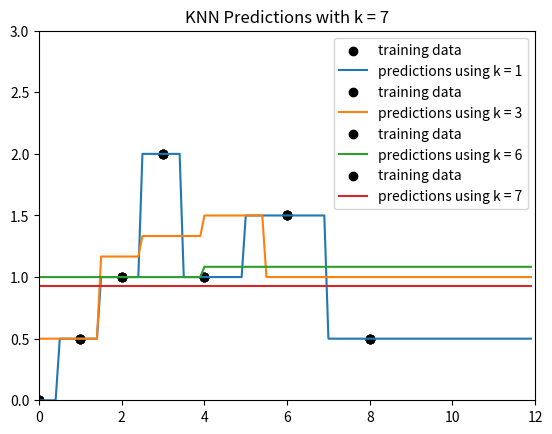

Reproduce this figure in Python.
#####################
# CS 181, Spring 2022
# Homework 1, Problem 2
# Start Code
##################

import math
import matplotlib.cm as cm

from math import exp
import numpy as np
import pandas as pd
import matplotlib.pyplot as plt
import matplotlib.colors as c

# set up data
data = [(0., 0.),
        (1., 0.5),
        (2., 1),
        (3., 2),
        (4., 1),
        (6., 1.5),
        (8., 0.5)]

x_train = np.array([d[0] for d in data])
y_train = np.array([d[1] for d in data])

x_test = np.arange(0, 12, .1)

# Kernel Function
def K(x1, x2, tau):
    return np.exp(-1 * np.linalg.norm(x1 - x2) ** 2 / tau)

# Finds the array of indices of the k nearest neighbors to point x
def point_knn(x, k, tau):
    # Indexes of the k closest points
    close_indices = np.array(range(k))
    # Distances of the k closest points (initialized to first k points)
    close_dists = np.array([K(x, x_train[i], tau) for i in close_indices])
    
    for i,el in enumerate(x_train):
        # Finds the difference between el and x
        dist = K(x, el, tau)
        # Finds the furthest known point from x
        min_index = np.argmin(close_dists, axis=0)
        # If el is closer, have it replace it
        if (close_dists[min_index] <= dist and not i in close_indices):
            close_indices[min_index] = i
            close_dists[min_index] = dist
            
    return close_indices
        
        
    

def predict_knn(k=1, tau=1):
    """Returns predictions for the values in x_test, using KNN predictor with the specified k."""
    predictions = np.zeros(len(x_test))

    for i,x in enumerate(x_test):
        # Indices of the k nearest neighbors 
        indices = point_knn(x, k, tau)
        
        predictions[i] = np.sum([y_train[j] for j in indices]) / k
    
    return predictions
    
    


def plot_knn_preds(k):
    plt.xlim([0, 12])
    plt.ylim([0,3])
    
    y_test = predict_knn(k=k)
    
    plt.scatter(x_train, y_train, label = "training data", color = 'black')
    plt.plot(x_test, y_test, label = "predictions using k = " + str(k))

    plt.legend()
    plt.title("KNN Predictions with k = " + str(k))
    plt.savefig('k' + str(k) + '.png')
    plt.show()

for k in (1, 3, len(x_train)-1, len(x_train)):
    plot_knn_preds(k)